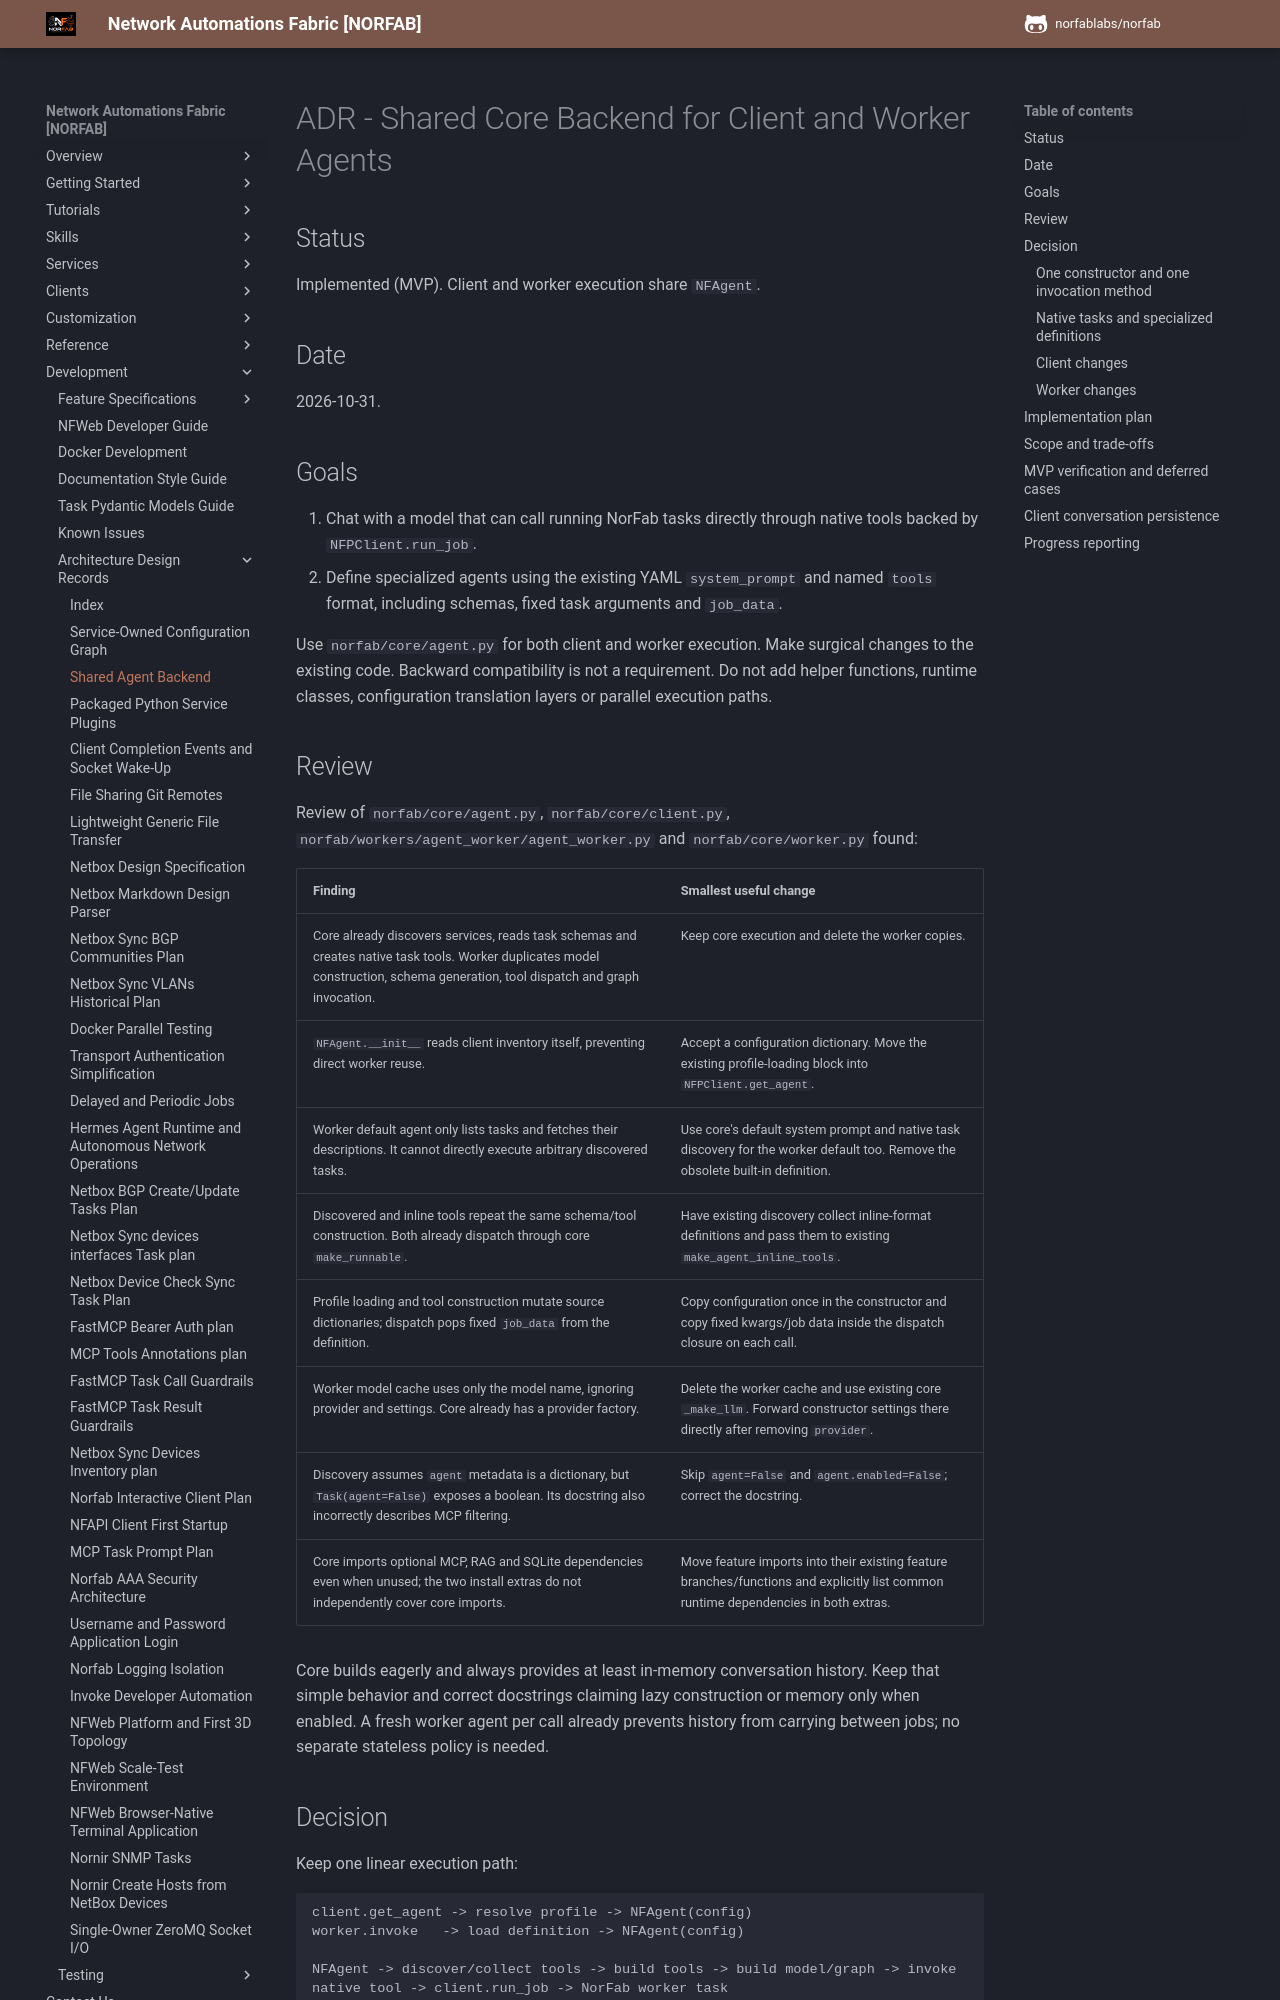

repository: norfablabs/NORFAB · page: development/adr/adr_shared_agent_backend/index.html · generator: mkdocs

# ADR - Shared Core Backend for Client and Worker Agents

## Status

Implemented (MVP). Client and worker execution share `NFAgent`.

## Date

2026-10-31.

## Goals

1. Chat with a model that can call running NorFab tasks directly through native
   tools backed by `NFPClient.run_job`.
2. Define specialized agents using the existing YAML `system_prompt` and named
   `tools` format, including schemas, fixed task arguments and `job_data`.

Use `norfab/core/agent.py` for both client and worker execution. Make surgical
changes to the existing code. Backward compatibility is not a requirement.
Do not add helper functions, runtime classes, configuration translation layers
or parallel execution paths.

## Review

Review of `norfab/core/agent.py`, `norfab/core/client.py`,
`norfab/workers/agent_worker/agent_worker.py` and `norfab/core/worker.py` found:

| Finding | Smallest useful change |
| --- | --- |
| Core already discovers services, reads task schemas and creates native task tools. Worker duplicates model construction, schema generation, tool dispatch and graph invocation. | Keep core execution and delete the worker copies. |
| `NFAgent.__init__` reads client inventory itself, preventing direct worker reuse. | Accept a configuration dictionary. Move the existing profile-loading block into `NFPClient.get_agent`. |
| Worker default agent only lists tasks and fetches their descriptions. It cannot directly execute arbitrary discovered tasks. | Use core's default system prompt and native task discovery for the worker default too. Remove the obsolete built-in definition. |
| Discovered and inline tools repeat the same schema/tool construction. Both already dispatch through core `make_runnable`. | Have existing discovery collect inline-format definitions and pass them to existing `make_agent_inline_tools`. |
| Profile loading and tool construction mutate source dictionaries; dispatch pops fixed `job_data` from the definition. | Copy configuration once in the constructor and copy fixed kwargs/job data inside the dispatch closure on each call. |
| Worker model cache uses only the model name, ignoring provider and settings. Core already has a provider factory. | Delete the worker cache and use existing core `_make_llm`. Forward constructor settings there directly after removing `provider`. |
| Discovery assumes `agent` metadata is a dictionary, but `Task(agent=False)` exposes a boolean. Its docstring also incorrectly describes MCP filtering. | Skip `agent=False` and `agent.enabled=False`; correct the docstring. |
| Core imports optional MCP, RAG and SQLite dependencies even when unused; the two install extras do not independently cover core imports. | Move feature imports into their existing feature branches/functions and explicitly list common runtime dependencies in both extras. |

Core builds eagerly and always provides at least in-memory conversation history.
Keep that simple behavior and correct docstrings claiming lazy construction or
memory only when enabled. A fresh worker agent per call already prevents history
from carrying between jobs; no separate stateless policy is needed.

## Decision

Keep one linear execution path:

```text
client.get_agent -> resolve profile -> NFAgent(config)
worker.invoke   -> load definition -> NFAgent(config)

NFAgent -> discover/collect tools -> build tools -> build model/graph -> invoke
native tool -> client.run_job -> NorFab worker task
```
